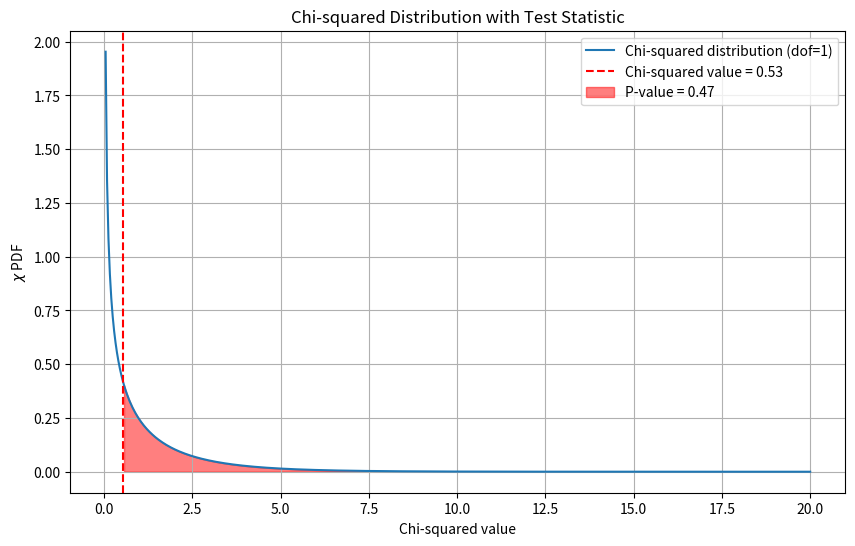
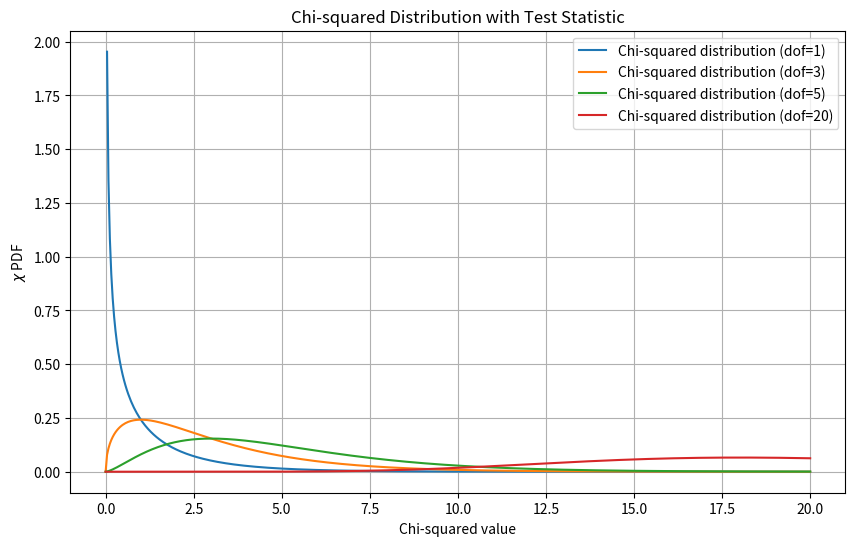

Write the Python code that produced these figures, in order.
import numpy as np
import pandas as pd
import matplotlib.pyplot as plt
from scipy.stats import chi2 as chi2_dist

# Create a simple dataset
data = {'Gender': ['Male', 'Male', 'Female', 'Female', 'Male', 'Female', 'Female', 'Male'],
        'Preference': ['A', 'B', 'A', 'A', 'B', 'B', 'A', 'A']}

# Convert the dataset into a pandas DataFrame
df = pd.DataFrame(data)

# Unique categories
genders = df['Gender'].unique()
preferences = df['Preference'].unique()

# Create the contingency table manually
contingency_table = np.zeros((len(genders), len(preferences)))

# Populate the contingency table
for i, gender in enumerate(genders):
    for j, preference in enumerate(preferences):
        contingency_table[i, j] = np.sum((df['Gender'] == gender) & (df['Preference'] == preference))



# Calculate the expected frequencies
row_totals = contingency_table.sum(axis=1).reshape(-1, 1)
col_totals = contingency_table.sum(axis=0).reshape(1, -1)
total = contingency_table.sum()
expected = row_totals @ col_totals / total

# Perform the Chi-squared test manually
chi2 = ((contingency_table - expected) ** 2 / expected).sum()

# Calculate degrees of freedom
dof = (contingency_table.shape[0] - 1) * (contingency_table.shape[1] - 1)

# Calculate the p-value using the chi-squared distribution
p = 1 - chi2_dist.cdf(chi2, dof)

# Output the results
print("\nChi-squared Test Results:")
print(f"Chi-squared value: {chi2}")
print(f"P-value: {p}")
print(f"Degrees of freedom: {dof}")
print("Observed frequencies:")
print(pd.DataFrame(contingency_table, index=genders, columns=preferences))
print("Expected frequencies:")
print(pd.DataFrame(expected, index=genders, columns=preferences))

# Interpretation of the results
alpha = 0.05
if p < alpha:
    print("\nSince the P-value is less than 0.05, we reject the null hypothesis.")
    print("There is a significant association between gender and preference.")
else:
    print("\nSince the P-value is greater than 0.05, we fail to reject the null hypothesis.")
    print("There is no significant association between gender and preference.")

# Plot the Chi-squared distribution
x = np.linspace(0, 20, 500)
y = chi2_dist.pdf(x, dof)

plt.figure(figsize=(10, 6))
plt.plot(x, y, label=f'Chi-squared distribution (dof={dof})')
plt.axvline(chi2, color='r', linestyle='--', label=f'Chi-squared value = {chi2:.2f}')
plt.fill_between(x, 0, y, where=(x >= chi2), color='red', alpha=0.5, label=f'P-value = {p:.2f}')
plt.xlabel('Chi-squared value')
plt.ylabel(r'$\chi$ PDF')
plt.title('Chi-squared Distribution with Test Statistic')
plt.legend()
plt.grid(True)
plt.show()



dof_list=[1,3, 5,20]
# Plot the Chi-squared distribution
x = np.linspace(0, 20, 500)

plt.figure(figsize=(10, 6))
for dof in dof_list:
    y = chi2_dist.pdf(x, dof)
    plt.plot(x, y, label=f'Chi-squared distribution (dof={dof})')

plt.xlabel('Chi-squared value')
plt.ylabel(r'$\chi$ PDF')
plt.title('Chi-squared Distribution with Test Statistic')
plt.legend()
plt.grid(True)
plt.show()